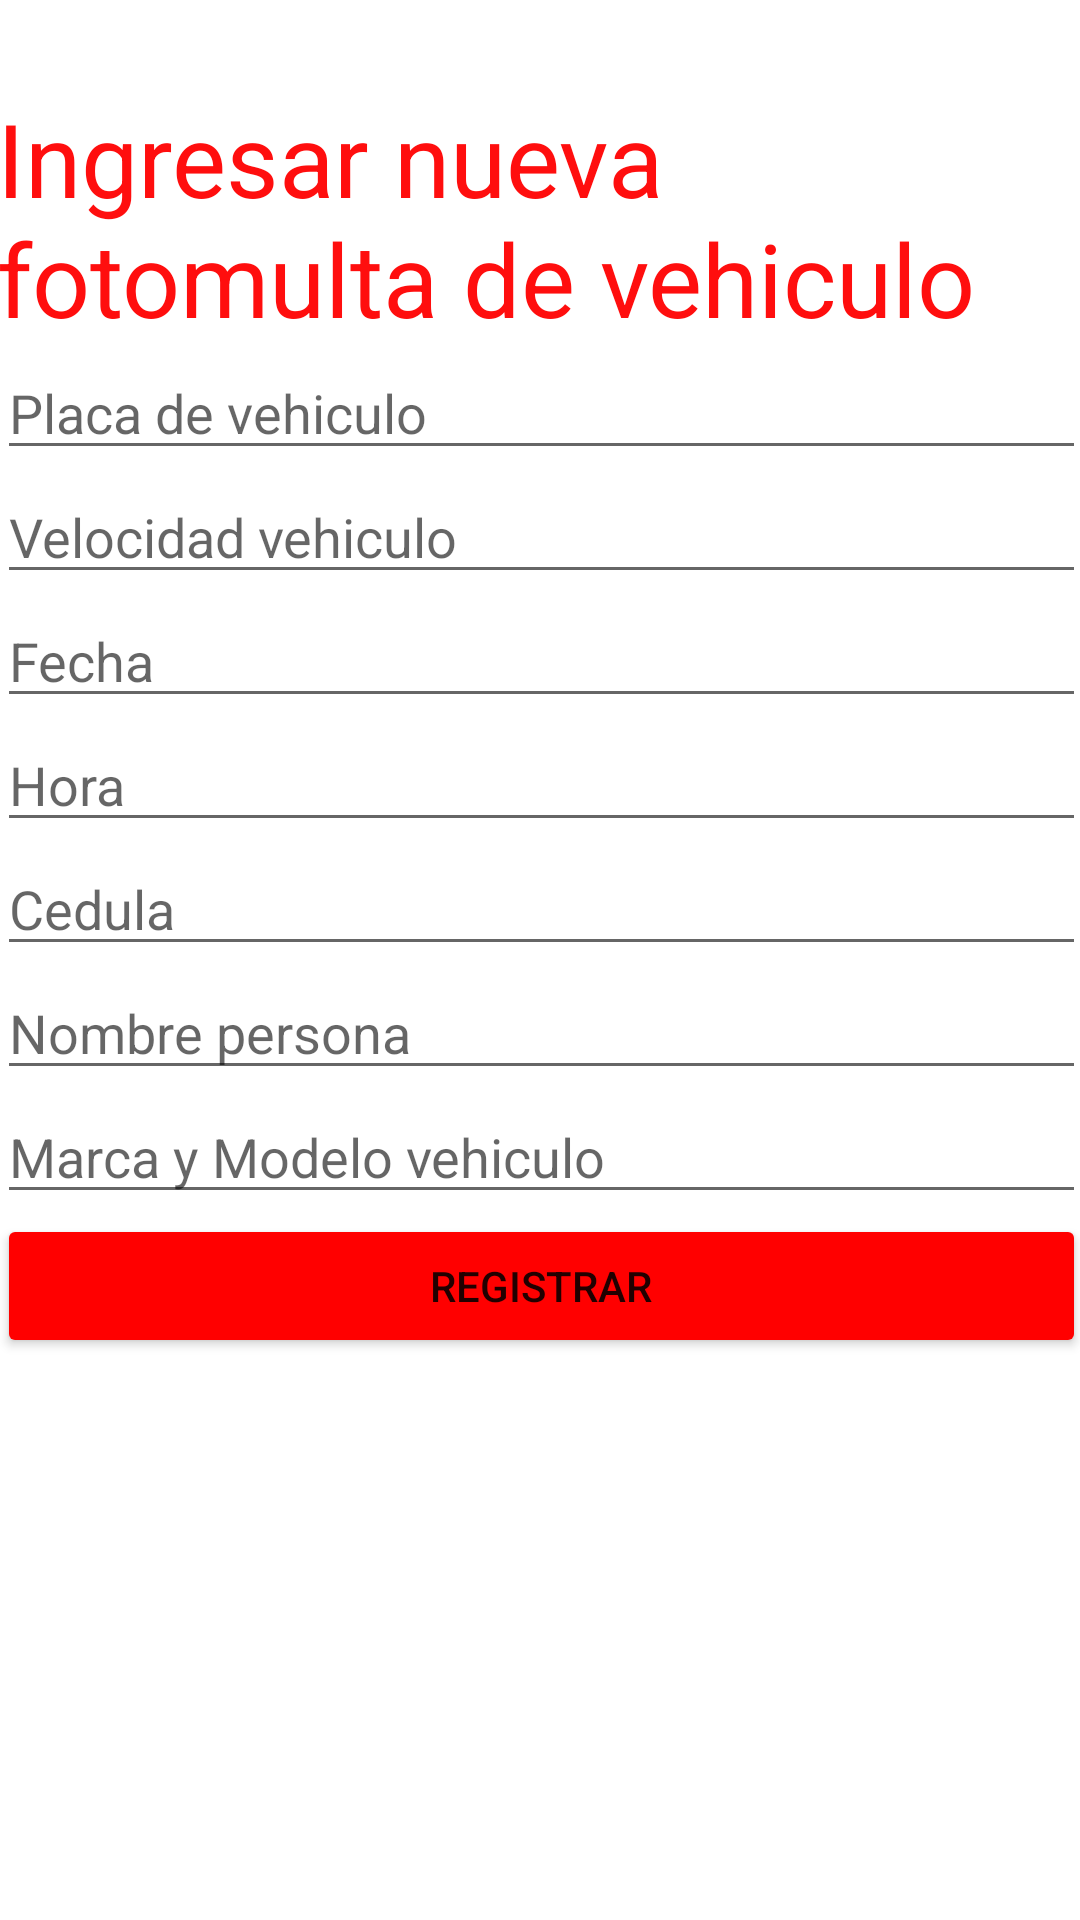

The Android layout XML behind this screen, and the referenced resources:
<!-- AndroidManifest.xml: application theme Theme.AppLoginRegister -->
<!-- res/layout/activity_fotoradar.xml -->
<?xml version="1.0" encoding="utf-8"?>
<androidx.constraintlayout.widget.ConstraintLayout xmlns:android="http://schemas.android.com/apk/res/android"
    xmlns:app="http://schemas.android.com/apk/res-auto"
    xmlns:tools="http://schemas.android.com/tools"
    android:layout_width="match_parent"
    android:layout_height="match_parent"
    tools:context=".FotoradarActivity">

    <LinearLayout
        android:layout_width="363dp"
        android:layout_height="675dp"
        android:layout_marginStart="20dp"
        android:layout_marginTop="30dp"
        android:layout_marginEnd="20dp"
        android:orientation="vertical"
        app:layout_constraintEnd_toEndOf="parent"
        app:layout_constraintStart_toStartOf="parent"
        app:layout_constraintTop_toTopOf="parent">

        <TextView
            android:id="@+id/textView"
            android:layout_width="match_parent"
            android:layout_height="wrap_content"
            android:text="Ingresar nueva fotomulta de vehiculo"
            android:textColor="#FF0E0E"
            android:textSize="34sp" />



        <EditText
            android:id="@+id/et_placa"
            android:layout_width="match_parent"
            android:layout_height="wrap_content"
            android:ems="10"
            android:hint="Placa de vehiculo"
            android:inputType="textPersonName" />

        <EditText
            android:id="@+id/et_velocidad"
            android:layout_width="match_parent"
            android:layout_height="wrap_content"
            android:ems="10"
            android:hint="Velocidad vehiculo"
            android:inputType="textPersonName" />

        <EditText
            android:id="@+id/et_fecha"
            android:layout_width="match_parent"
            android:layout_height="wrap_content"
            android:ems="10"
            android:hint="Fecha"
            android:inputType="datetime" />

        <EditText
            android:id="@+id/et_hora"
            android:layout_width="match_parent"
            android:layout_height="wrap_content"
            android:ems="10"
            android:hint="Hora"
            android:inputType="time" />

        <EditText
            android:id="@+id/et_cedula"
            android:layout_width="match_parent"
            android:layout_height="wrap_content"
            android:ems="10"
            android:hint="Cedula"
            android:inputType="textPersonName" />

        <EditText
            android:id="@+id/et_nombrePersona"
            android:layout_width="match_parent"
            android:layout_height="wrap_content"
            android:ems="10"
            android:hint="Nombre persona"
            android:inputType="textPersonName" />

        <EditText
            android:id="@+id/et_marcaModelo"
            android:layout_width="match_parent"
            android:layout_height="wrap_content"
            android:ems="10"
            android:hint="Marca y Modelo vehiculo"
            android:inputType="textPersonName" />



        <Button
            android:id="@+id/btn_registrarFotomulta"
            android:layout_width="match_parent"
            android:layout_height="wrap_content"
            android:backgroundTint="#FF0000"
            android:text="Registrar" />

    </LinearLayout>

</androidx.constraintlayout.widget.ConstraintLayout>
<!-- resources referenced by this layout -->
<resources>
  <style name="Theme.AppLoginRegister" parent="Theme.MaterialComponents.DayNight.DarkActionBar">
          
          <item name="colorPrimary">@color/purple_500</item>
          <item name="colorPrimaryVariant">@color/purple_700</item>
          <item name="colorOnPrimary">@color/white</item>
          
          <item name="colorSecondary">@color/teal_200</item>
          <item name="colorSecondaryVariant">@color/teal_700</item>
          <item name="colorOnSecondary">@color/black</item>
          
          <item name="android:statusBarColor" tools:targetApi="l">?attr/colorPrimaryVariant</item>
          
      </style>
  <!-- not gathered from this repository: default colours our renderer supplied (Android Studio template values) -->
  <color name="purple_500">#FF6200EE</color>
  <color name="purple_700">#FF3700B3</color>
  <color name="teal_200">#FF03DAC5</color>
  <color name="teal_700">#FF018786</color>
  <color name="black">#FF000000</color>
  <color name="white">#FFFFFFFF</color>
</resources>
